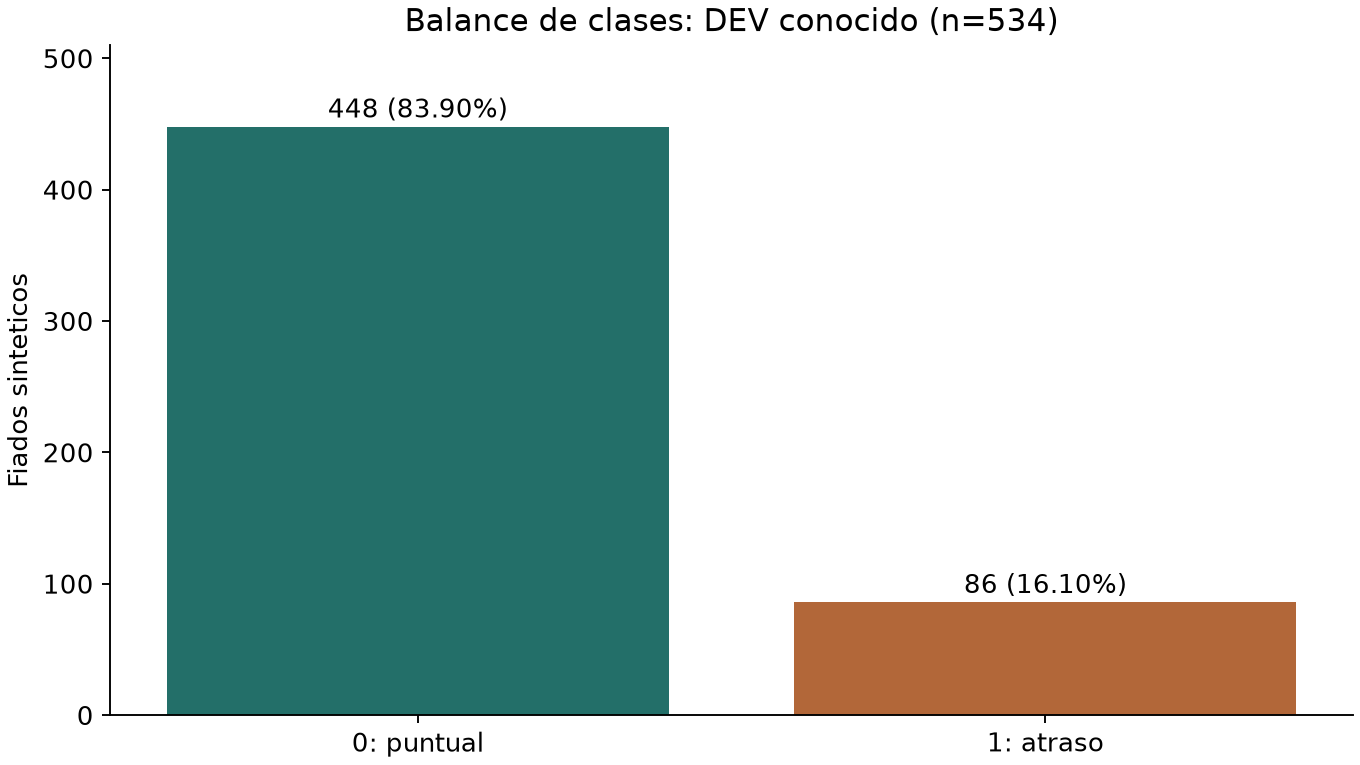

Values plotted in this chart, from the file beside it:
late_payment, n, percentage
0, 448, 83.9
1, 86, 16.1
